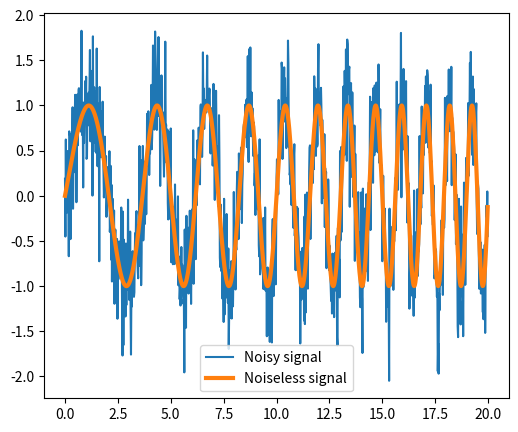
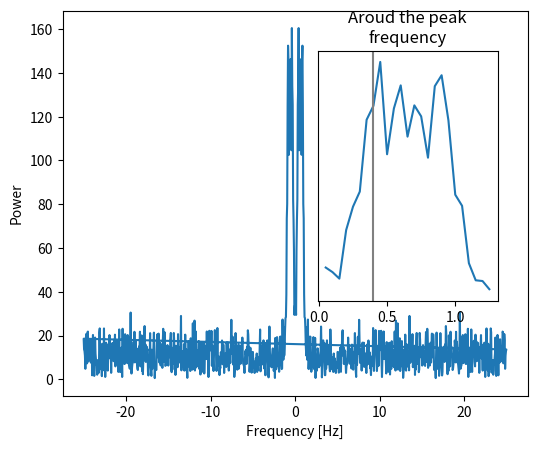
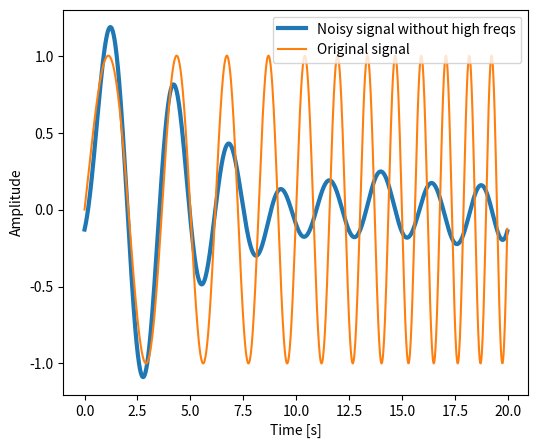
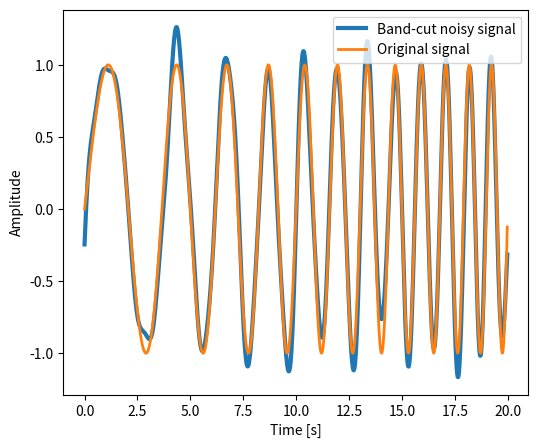
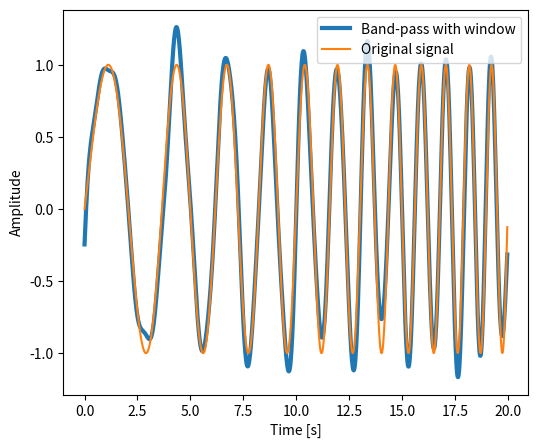

The matplotlib source for these figures, in order:
"""
=============================================
Band-pass filtering with FFT and windows
=============================================

This example demonstrate :func:`scipy.fftpack.fft`,
:func:`scipy.fftpack.fftfreq` and :func:`scipy.fftpack.ifft`. It
implements a basic filter that is very suboptimal, and should not be
used.

"""

import numpy as np
from scipy import fftpack
from matplotlib import pyplot as plt

############################################################
# Generate the signal
############################################################

# Seed the random number generator
np.random.seed(1234)

time_step = 0.02
time_vec = np.arange(0, 20, time_step)

# A signal with a small frequency chirp
sig = np.sin(0.4 * np.pi * time_vec * (1 + .1 * time_vec))

noisy_sig = sig + 0.4 * np.random.randn(time_vec.size)

plt.figure(figsize=(6, 5))
plt.plot(time_vec, noisy_sig, label='Noisy signal')
plt.plot(time_vec, sig, linewidth=3, label='Noiseless signal')

plt.legend(loc='best')

############################################################
# Compute and plot the power
############################################################

# The FFT of the signal
sig_fft = fftpack.fft(noisy_sig)

# And the power (sig_fft is of complex dtype)
power = np.abs(sig_fft)

# The corresponding frequencies
sample_freq = fftpack.fftfreq(sig.size, d=time_step)

# Plot the FFT power
plt.figure(figsize=(6, 5))
plt.plot(sample_freq, power)
plt.xlabel('Frequency [Hz]')
plt.ylabel('Power')

# Find the peak frequency: we can focus on only the positive frequencies
pos_mask = np.where(sample_freq > 0)
freqs = sample_freq[pos_mask]
peak_idx = power[pos_mask].argmax()
peak_freq = freqs[peak_idx]

# An inner plot to show the peak frequency
axes = plt.axes([0.55, 0.3, 0.3, 0.5])
plt.title('Aroud the peak\nfrequency')
plt.plot(freqs[:25], power[:25])
plt.axvline(peak_freq, color='gray')
plt.axis('tight')
plt.setp(axes, yticks=[])

# scipy.signal.find_peaks_cwt can also be used for more advanced
# peak detection

############################################################
# Remove all the high frequencies
############################################################
#
# We now remove all the high frequencies and transform back from
# frequencies to signal.

high_freq_fft = sig_fft.copy()
high_freq_fft[np.abs(sample_freq) > peak_freq] = 0
filtered_sig = fftpack.ifft(high_freq_fft)

plt.figure(figsize=(6, 5))
plt.plot(time_vec, filtered_sig, linewidth=3,
         label='Noisy signal without high freqs')
plt.plot(time_vec, sig, label='Original signal')
plt.xlabel('Time [s]')
plt.ylabel('Amplitude')

plt.legend(loc='best')

############################################################
# **Note** Note how the filtering has destroyed the signal: some of the
# high-frequencies where part of the signal and not the noise.
#
# Let us build a bandpass filter

############################################################
# Naive filtering around the peak frequency
############################################################
#
# Let us keep only the frequencies close to that of the signal of
# interest.
band_fft = sig_fft.copy()
band_fft[np.abs(np.abs(sample_freq) - peak_freq) > 1] = 0
band_sig = fftpack.ifft(band_fft)

plt.figure(figsize=(6, 5))
plt.plot(time_vec, band_sig, linewidth=3, label='Band-cut noisy signal')
plt.plot(time_vec, sig, linewidth=2, label='Original signal')
plt.xlabel('Time [s]')
plt.ylabel('Amplitude')

plt.legend(loc='best')

############################################################
# Still a bit noisy.
#
# Well, filter design is hard. Maybe we didn't should the best cut-off.


############################################################
# Better band filtering around the peak frequency
############################################################
#
# How we filter around the peak, ie the window used, is actually crucial.
# We will now use a good window, with an optimized fall-off, rather than
# a hard cut-off.

# Create an hamming window:
from scipy import signal
window = signal.get_window('hamming', 2 * peak_idx)

windowed_fft = sig_fft.copy()
windowed_fft[np.abs(np.abs(sample_freq) - peak_freq) > 1] *= 0
windowed_sig = fftpack.ifft(windowed_fft)

plt.figure(figsize=(6, 5))
plt.plot(time_vec, windowed_sig, linewidth=3, label='Band-pass with window')
plt.plot(time_vec, sig, label='Original signal')
plt.xlabel('Time [s]')
plt.ylabel('Amplitude')

plt.legend(loc='best')


############################################################
# Once again, the signal is distorted.

plt.show()


